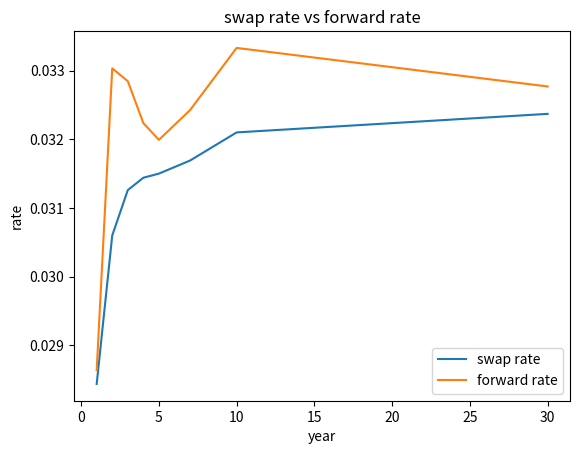
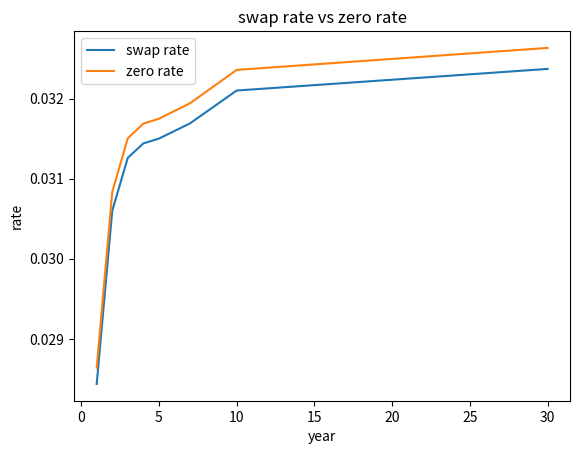
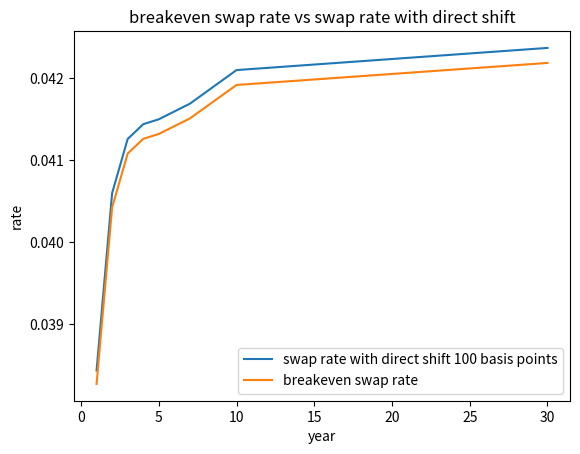
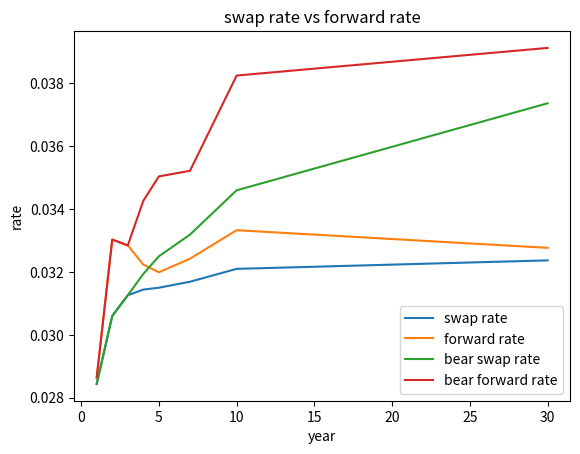
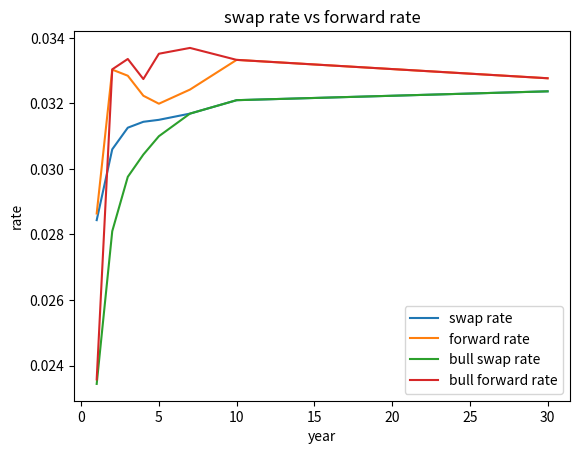

Reproduce these figures in Python, in order.
import matplotlib.pyplot as plt  


#(a)(b)(c) 
def SwaptoForward(sw):
    fwd = {}.fromkeys(list(sw))
    fwd[1] = (1 + sw[1]/2) ** 2 - 1 # first year forward rate
    # 2 - 30 year forward rate
    for i in range(1,len(sw)):
        year1 = list(sw.keys())[i-1]
        year2 = list(sw.keys())[i]
        s1 = (1 + sw[year1] / 2) ** (year1 * 2)
        s2 = (1 + sw[year2] / 2 ) ** (year2 * 2)
        fwd[year2] = (s2 / s1) ** (1 / (year2 - year1)) - 1
    return fwd

swap_rate = {1:0.028438, 2:0.03060, 3:0.03126, 4:0.03144, 5:0.03150, 7:0.03169, 10:0.03210, 30:0.03237}
forward_rate = SwaptoForward(swap_rate)
for k,v in forward_rate.items():
    print(k,"year forward rate is: ",round(v,5))

plt.figure()
plt.plot(list(swap_rate),list(swap_rate.values()), label = "swap rate")
plt.plot(list(forward_rate),list(forward_rate.values()), label = "forward rate")
plt.xlabel("year")
plt.ylabel("rate")
plt.legend()
plt.title("swap rate vs forward rate")


#(d)
def breakeven_15(fwd):
    pre = 1
    year_last = 0
    for year in list(fwd)[:-1]:
        pre *= (1 + fwd[year]) ** (year - year_last)
        year_last = year
    fair_rate = 2 * (((1 + fwd[30]) ** 5 * pre) ** (1/30) - 1)
    return fair_rate

breakeven_rate_15 = round(breakeven_15(forward_rate),5)
print("breakeven swap rate of 15 year swap is:",breakeven_rate_15)
    

#(e)
def discount(sw):
    zero_rate = {}.fromkeys(list(sw))
    discount_factor = {}.fromkeys(list(sw))
    for year in list(sw):
        discount_factor[year] = 1 / (1 + sw[year]/2) ** (2 * year)
        zero_rate[year] = (1 / discount_factor[year]) ** (1 / year) - 1
    return zero_rate,discount_factor

zero_rate,discount_factor = discount(swap_rate)     
for k,v in zero_rate.items():
    print(k,"year zero rate is: ",round(v,5))
for k,v in discount_factor.items():
    print(k,"year discount factor is: ",round(v,5))
    
plt.figure()
plt.plot(list(swap_rate),list(swap_rate.values()), label = "swap rate")
plt.plot(list(zero_rate),list(zero_rate.values()), label = "zero rate")
plt.xlabel("year")
plt.ylabel("rate")
plt.legend()
plt.title("swap rate vs zero rate")   


#(f)
def breakeven(fwd):
    sw = {}.fromkeys(list(fwd))
    pre = 1
    year_last = 0
    for year in list(sw):
        pre *= (1 + fwd[year]) ** (year - year_last)
        year_last = year
        sw[year] = (pre ** (1 / (2 * year)) - 1) * 2
    return sw

forward_rate1 = {}.fromkeys(list(forward_rate))
swap_rate1 = {}.fromkeys(list(swap_rate))
for i in list(forward_rate1):
    forward_rate1[i] = forward_rate[i] + 0.01
    swap_rate1[i] = swap_rate[i] + 0.01

swap_rate2 = breakeven(forward_rate1)
for k,v in swap_rate2.items():
    print(k,"year breakeven swap rate is: ",round(v,5))
    
plt.figure()
plt.plot(list(swap_rate1),list(swap_rate1.values()), label = "swap rate with direct shift 100 basis points")
plt.plot(list(swap_rate2),list(swap_rate2.values()), label = "breakeven swap rate")
plt.xlabel("year")
plt.ylabel("rate")
plt.legend()
plt.title("breakeven swap rate vs swap rate with direct shift")   

#(g)
swap_rate3 = {1:0.028438, 2:0.03060, 3:0.03126, 4:0.03194, 5:0.03250, 7:0.03319, 10:0.03460, 30:0.03737}
for k,v in swap_rate3.items():
    print(k,"year bear swap rate is: ",round(v,5))

#(h)
forward_rate3 = SwaptoForward(swap_rate3)
for k,v in forward_rate3.items():
    print(k,"year bear forward rate is: ",round(v,5))
    
plt.figure()
plt.plot(list(swap_rate),list(swap_rate.values()), label = "swap rate")
plt.plot(list(forward_rate),list(forward_rate.values()), label = "forward rate")
plt.plot(list(swap_rate3),list(swap_rate3.values()),label = "bear swap rate")
plt.plot(list(forward_rate3),list(forward_rate3.values()),label = "bear forward rate")
plt.xlabel("year")
plt.ylabel("rate")
plt.legend()
plt.title("swap rate vs forward rate")
    
#(g)
swap_rate4 = {1:0.023438, 2:0.0281, 3:0.02976, 4:0.03044, 5:0.03100, 7:0.03169, 10:0.03210, 30:0.03237}
for k,v in swap_rate4.items():
    print(k,"year bull swap rate is: ",round(v,5))
    
#(h)
forward_rate4 = SwaptoForward(swap_rate4)
for k,v in forward_rate4.items():
    print(k,"year bull forward rate is: ",round(v,5))

plt.figure()
plt.plot(list(swap_rate),list(swap_rate.values()), label = "swap rate")
plt.plot(list(forward_rate),list(forward_rate.values()), label = "forward rate")
plt.plot(list(swap_rate4),list(swap_rate4.values()), label = "bull swap rate")
plt.plot(list(forward_rate4),list(forward_rate4.values()), label = "bull forward rate")
plt.xlabel("year")
plt.ylabel("rate")
plt.legend()
plt.title("swap rate vs forward rate")
    




    
    
    